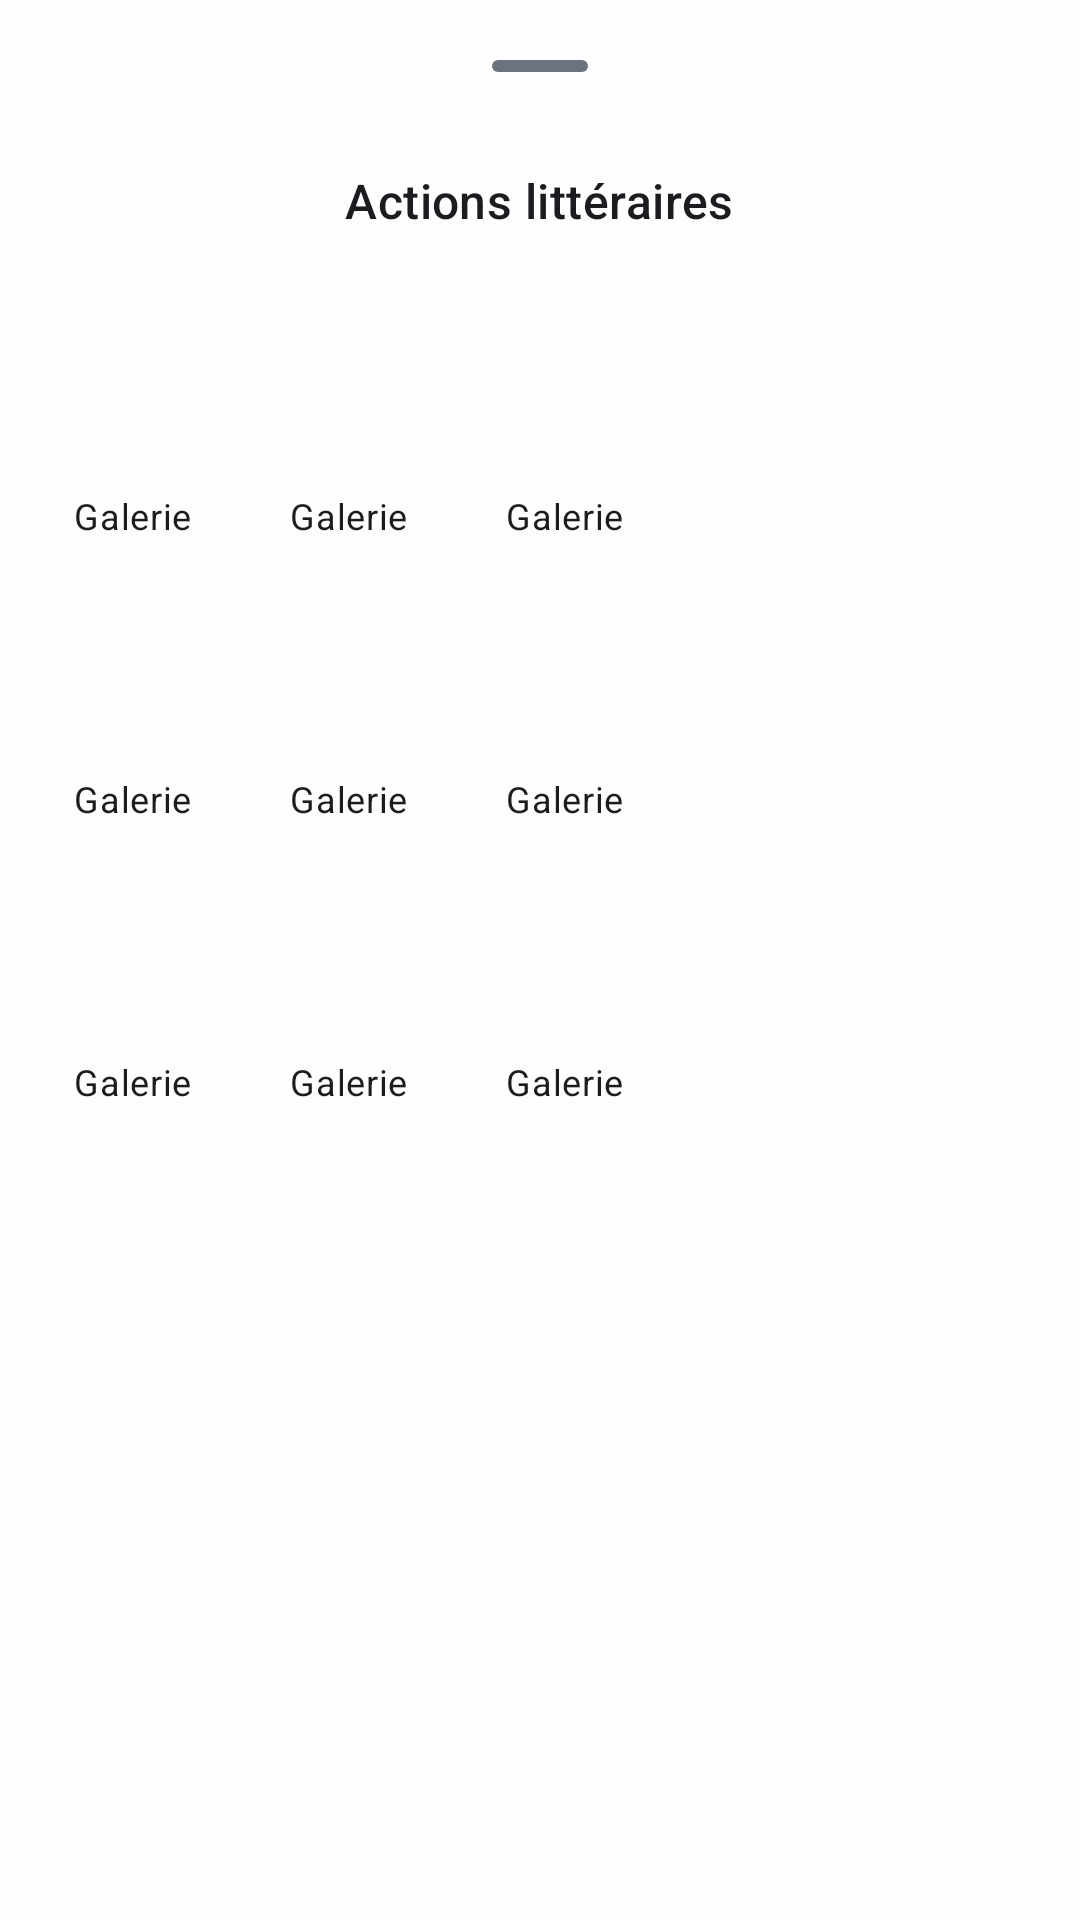

Produce the Android XML layout that renders to this screen, including the resource entries it uses.
<!-- AndroidManifest.xml: application theme Theme.LesMangeursDuRouleau -->
<!-- res/layout/fragment_literary_menu_dialog.xml -->
<?xml version="1.0" encoding="utf-8"?>
<LinearLayout xmlns:android="http://schemas.android.com/apk/res/android"
    android:layout_width="match_parent"
    android:layout_height="wrap_content"
    xmlns:app="http://schemas.android.com/apk/res-auto"
    android:orientation="vertical"
    android:paddingTop="8dp"
    android:paddingBottom="8dp"
    app:layout_behavior="com.google.android.material.bottomsheet.BottomSheetBehavior">

    
    <com.google.android.material.bottomsheet.BottomSheetDragHandleView
        android:layout_width="match_parent"
        android:layout_height="wrap_content"/>

    <TextView
        android:layout_width="wrap_content"
        android:layout_height="wrap_content"
        android:text="@string/literary_actions_title"
        android:textAppearance="?attr/textAppearanceTitleMedium"
        android:layout_gravity="center_horizontal"
        android:layout_marginBottom="16dp"/>

    <GridLayout
        android:layout_width="match_parent"
        android:layout_height="wrap_content"
        android:columnCount="3"
        android:rowCount="3"
        android:paddingHorizontal="8dp">

        
        <include layout="@layout/item_literary_menu_button" android:id="@+id/action_recommend_book"/>
        <include layout="@layout/item_literary_menu_button" android:id="@+id/action_search_dictionary"/>
        <include layout="@layout/item_literary_menu_button" android:id="@+id/action_add_to_list"/>

        
        <include layout="@layout/item_literary_menu_button" android:id="@+id/action_literary_challenges"/>
        <include layout="@layout/item_literary_menu_button" android:id="@+id/action_quick_summary"/>
        <include layout="@layout/item_literary_menu_button" android:id="@+id/action_start_debate"/>

        
        <include layout="@layout/item_literary_menu_button" android:id="@+id/action_guided_suggestion"/>
        <include layout="@layout/item_literary_menu_button" android:id="@+id/action_favorite_character"/>
        <include layout="@layout/item_literary_menu_button" android:id="@+id/action_plan_session"/>

    </GridLayout>

</LinearLayout>
<!-- res/layout/item_literary_menu_button.xml (included above) -->
<?xml version="1.0" encoding="utf-8"?>
<LinearLayout xmlns:android="http://schemas.android.com/apk/res/android"
    xmlns:tools="http://schemas.android.com/tools"
    android:layout_width="wrap_content"
    android:layout_height="wrap_content"
    android:background="?attr/selectableItemBackground"
    android:clickable="true"
    android:focusable="true"
    android:gravity="center"
    android:orientation="vertical"
    android:padding="8dp">

    <ImageView
        android:id="@+id/iv_menu_item_icon"
        android:layout_width="56dp"
        android:layout_height="56dp"
        android:contentDescription="@null"
        android:scaleType="center"
        tools:src="@drawable/ic_menu_gallery" />

    <TextView
        android:id="@+id/tv_menu_item_label"
        android:layout_width="match_parent"
        android:layout_height="wrap_content"
        android:layout_marginTop="6dp"
        android:ellipsize="end"
        android:gravity="center"
        android:maxLines="2"
        android:textAppearance="?attr/textAppearanceBody2"
        android:textSize="12sp"
        tools:text="Galerie" />

</LinearLayout>
<!-- resources referenced by this layout -->
<resources>
  <string name="literary_actions_title">Actions littéraires</string>
  <style name="Theme.LesMangeursDuRouleau" parent="Base.Theme.LesMangeursDuRouleau" />
  <style name="Base.Theme.LesMangeursDuRouleau" parent="Theme.Material3.Light.NoActionBar">
          <item name="colorPrimary">@color/primary_accent</item>
          <item name="colorOnPrimary">@color/white</item>
          <item name="colorSurface">@color/card_background</item>
          <item name="colorOnSurface">@color/text_primary</item>
          <item name="colorSurfaceVariant">@color/profile_background</item>
          <item name="colorOnSurfaceVariant">@color/text_secondary</item>
          <item name="android:colorBackground">@color/profile_background</item>
          <item name="colorOnBackground">@color/text_primary</item>
          <item name="colorOutline">@color/icon_tint</item>
          <item name="textInputStyle">@style/Widget.Material3.TextInputLayout.OutlinedBox</item>
          <item name="android:textColorHint">@color/text_secondary</item>
          <item name="editTextColor">@color/text_primary</item>
          <item name="colorError">@color/error_color</item>
          <item name="colorOnError">@color/white</item>
      </style>
  <color name="primary_accent">#6366F1</color>
  <color name="white">#FFFFFFFF</color>
  <color name="card_background">#FFFFFF</color>
  <color name="text_primary">#1F2937</color>
  <color name="profile_background">#FDFDFD</color>
  <color name="text_secondary">#6B7280</color>
  <color name="icon_tint">#7C8894</color>
  <color name="error_color">#C23F4E</color>
</resources>
